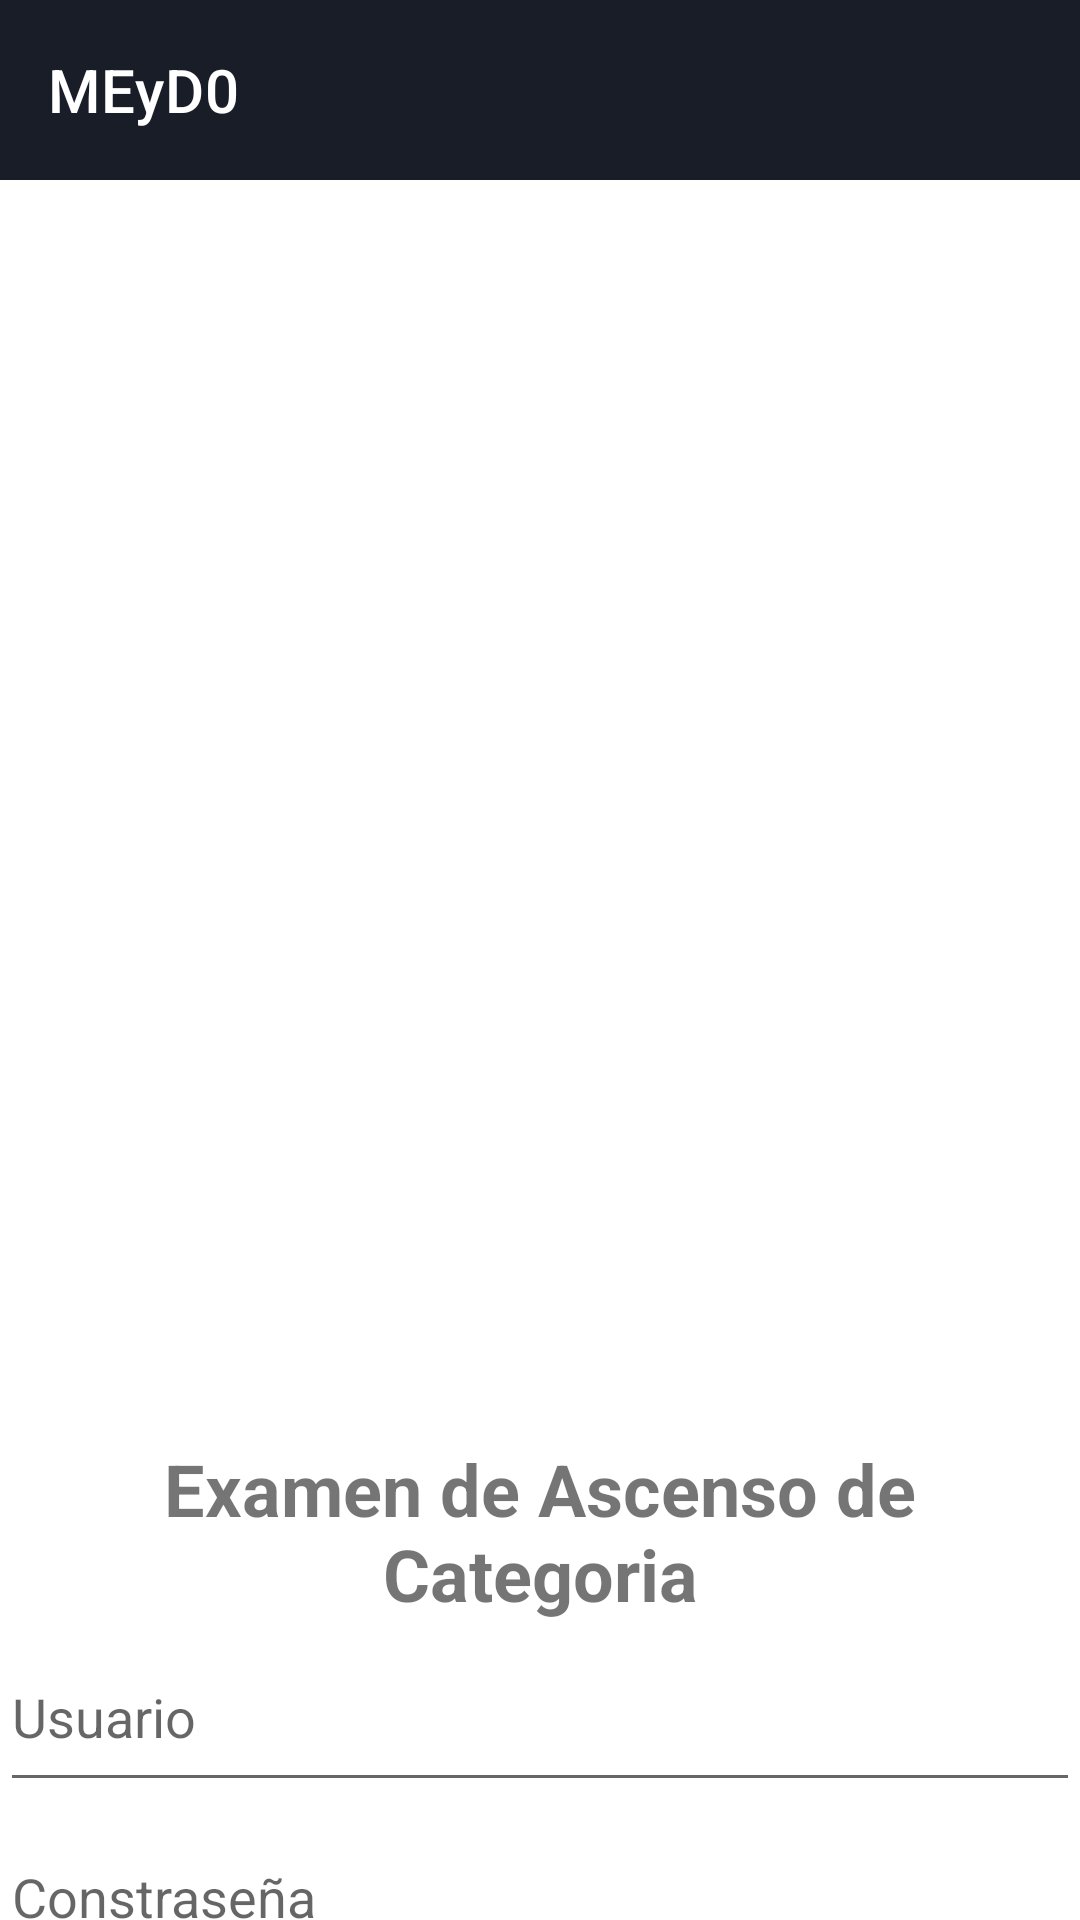

Write the Android layout XML for this screen, with the resource values it uses.
<!-- AndroidManifest.xml: application theme Theme.Stacy -->
<!-- res/layout/activity_main.xml -->
<?xml version="1.0" encoding="utf-8"?>
<androidx.constraintlayout.widget.ConstraintLayout xmlns:android="http://schemas.android.com/apk/res/android"
    android:layout_width="match_parent"
    android:layout_height="match_parent"
    xmlns:app="http://schemas.android.com/apk/res-auto"
    xmlns:tools="http://schemas.android.com/tools"
    android:theme="@style/DemoTheme"
    tools:context=".MainActivity">
    <LinearLayout
        android:layout_width="match_parent"
        android:layout_height="match_parent"
        android:orientation="vertical">
        <androidx.appcompat.widget.Toolbar
            android:id="@+id/toolbar"
            android:layout_width="match_parent"
            android:layout_height="60dp"
            android:background="@color/black_rusia"
            app:title="MEyD0"
            app:titleTextColor="@color/white"

            />

        <ImageView
            android:id="@+id/imageView"
            android:layout_width="match_parent"
            android:layout_height="400dp"
            android:layout_margin="10dp"
            app:srcCompat="@drawable/_200px_logo_del_gobierno_del_estado_plurinacional_de_bolivia_svg" />

        <TextView
            android:id="@+id/textView"
            android:layout_width="match_parent"
            android:layout_height="wrap_content"
            android:gravity="center"
            android:textStyle="bold"
            android:text="Examen de Ascenso de Categoria"
            android:textSize="24sp" />

        <EditText
            android:id="@+id/editTextTextPersonName"
            android:layout_width="match_parent"
            android:layout_height="60dp"
            android:ems="10"
            android:hint="Usuario"
            android:inputType="textPersonName" />

        <EditText
            android:id="@+id/editTextTextPassword"
            android:layout_width="match_parent"
            android:layout_height="60dp"
            android:ems="10"
            android:hint="Constraseña"
            android:inputType="textPassword" />

        <Button
            android:id="@+id/BotonIngresar"
            android:layout_width="120dp"
            android:layout_height="70dp"
            android:layout_gravity="center"
            android:layout_marginTop="15dp"
            android:text="Ingresar"
            android:background="@color/red_200"
            android:textColor="@color/white"
            android:textStyle="bold" />

    </LinearLayout>

</androidx.constraintlayout.widget.ConstraintLayout>
<!-- resources referenced by this layout -->
<resources>
  <color name="black_rusia">#181D27</color>
  <color name="red_200">#9B1D20</color>
  <color name="white">#FFFFFFFF</color>
  <style name="Theme.Stacy" parent="Theme.MaterialComponents.DayNight.DarkActionBar">
          
          <item name="colorPrimary">@color/white</item>
          <item name="colorPrimaryVariant">@color/black_rusia</item>
          <item name="colorOnPrimary">@color/red_200</item>
          
          <item name="colorSecondary">@color/red_200</item>
          <item name="colorSecondaryVariant">@color/white</item>
          <item name="colorOnSecondary">@color/black</item>
          
          <item name="android:statusBarColor" tools:targetApi="l">?attr/colorPrimaryVariant</item>
          
      </style>
  <color name="black">#FF000000</color>
</resources>
